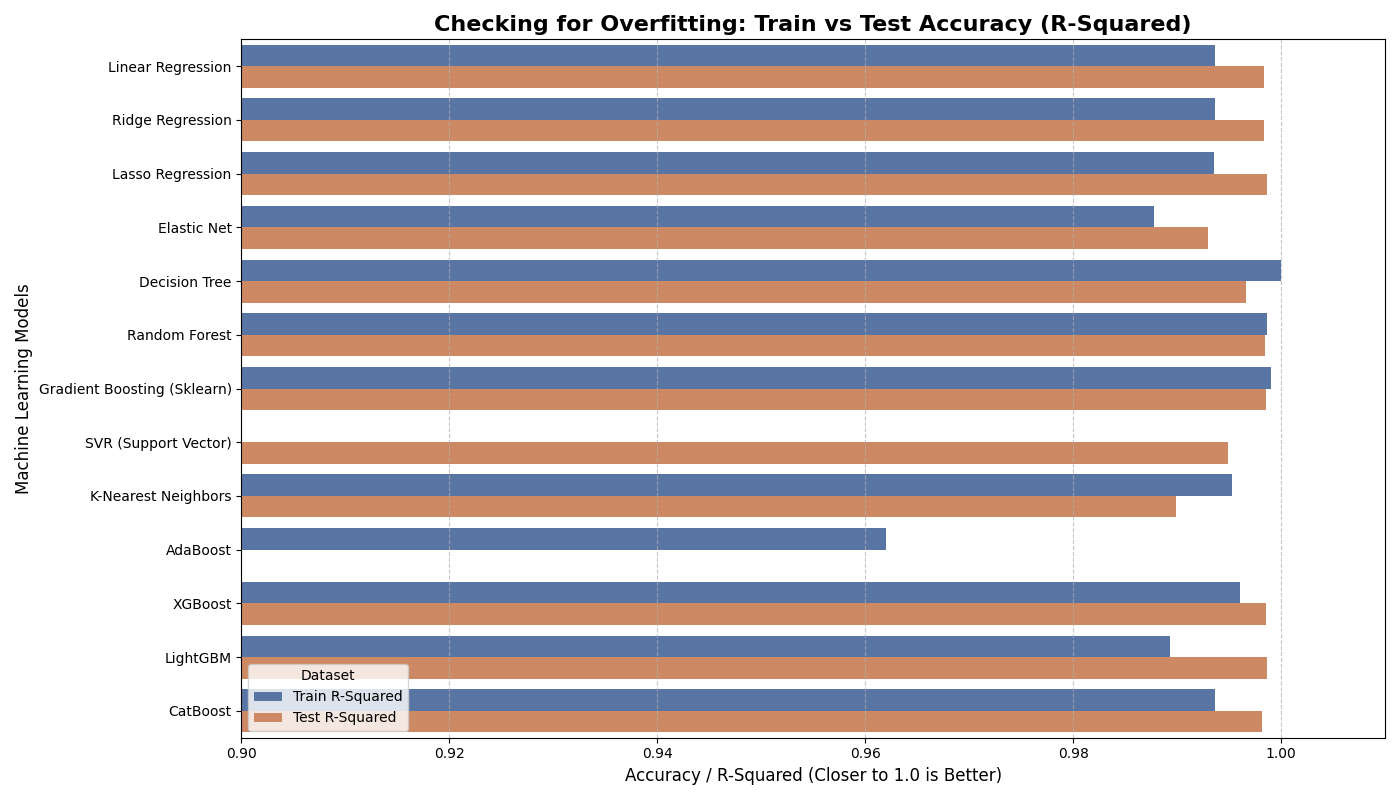

Data behind this chart, as committed beside it:
, Train R2, Test R2, R2 Difference, Train RMSE, Test RMSE
Lasso Regression, 0.9935, 0.9987, -0.005156, 18.47, 3.777
LightGBM, 0.9893, 0.9986, -0.009298, 23.68, 3.82
Gradient Boosting (Sklearn), 0.999, 0.9986, 0.0004689, 7.133, 3.917
XGBoost, 0.9961, 0.9985, -0.002459, 14.33, 3.936
Random Forest, 0.9986, 0.9985, 0.0001691, 8.432, 4.031
Ridge Regression, 0.9936, 0.9983, -0.004678, 18.28, 4.233
Linear Regression, 0.9936, 0.9983, -0.004669, 18.28, 4.243
CatBoost, 0.9936, 0.9982, -0.00453, 18.29, 4.43
Decision Tree, 1.0, 0.9966, 0.003404, 2.763294066074509e-16, 6.029
SVR (Support Vector), 0.695, 0.9949, -0.2999, 126.6, 7.392
Elastic Net, 0.9877, 0.993, -0.00524, 25.38, 8.655
K-Nearest Neighbors, 0.9953, 0.9899, 0.00539, 15.75, 10.39
AdaBoost, 0.962, 0.8456, 0.1165, 44.67, 40.61
